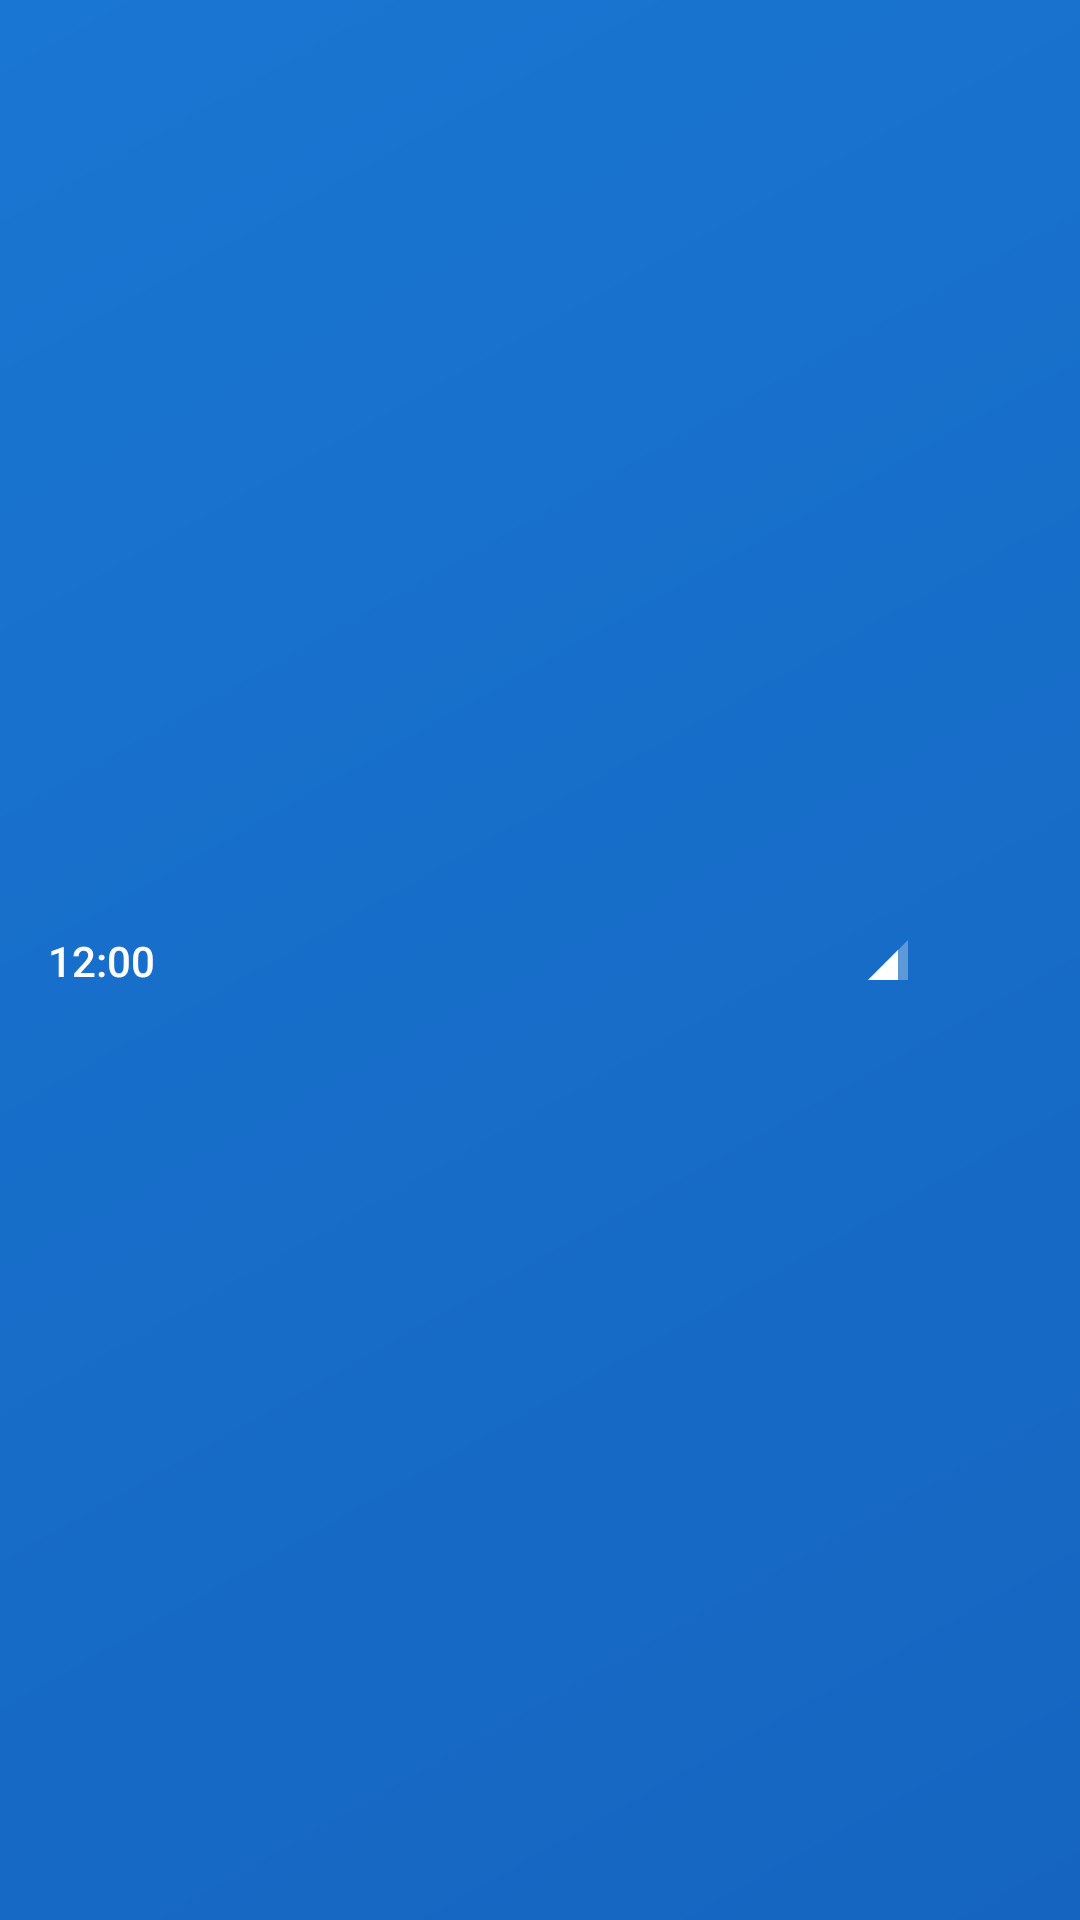

Reconstruct the res/layout file that produces this screen, plus the resources it refers to.
<!-- AndroidManifest.xml: application theme Theme.Nhom8QuanLyChiTieu -->
<!-- res/layout/status_bar_layout.xml -->
<?xml version="1.0" encoding="utf-8"?>
<androidx.constraintlayout.widget.ConstraintLayout xmlns:android="http://schemas.android.com/apk/res/android"
    xmlns:app="http://schemas.android.com/apk/res-auto"
    android:layout_width="match_parent"
    android:layout_height="wrap_content"
    android:background="@drawable/status_bar_gradient">

    <TextView
        android:id="@+id/tv_time"
        android:layout_width="wrap_content"
        android:layout_height="wrap_content"
        android:layout_marginStart="16dp"
        android:text="12:00"
        android:textColor="#FFFFFF"
        android:textSize="14sp"
        android:fontFamily="sans-serif-medium"
        app:layout_constraintBottom_toBottomOf="parent"
        app:layout_constraintStart_toStartOf="parent"
        app:layout_constraintTop_toTopOf="parent" />

    <ImageView
        android:id="@+id/iv_signal"
        android:layout_width="16dp"
        android:layout_height="16dp"
        android:layout_marginEnd="4dp"
        android:src="@drawable/ic_signal"
        android:tint="#FFFFFF"
        app:layout_constraintBottom_toBottomOf="parent"
        app:layout_constraintEnd_toStartOf="@+id/iv_wifi"
        app:layout_constraintTop_toTopOf="parent" />

    <ImageView
        android:id="@+id/iv_wifi"
        android:layout_width="16dp"
        android:layout_height="16dp"
        android:layout_marginEnd="4dp"
        android:src="@drawable/ic_wifi"
        android:tint="#FFFFFF"
        app:layout_constraintBottom_toBottomOf="parent"
        app:layout_constraintEnd_toStartOf="@+id/iv_battery"
        app:layout_constraintTop_toTopOf="parent" />

    <ImageView
        android:id="@+id/iv_battery"
        android:layout_width="16dp"
        android:layout_height="16dp"
        android:layout_marginEnd="16dp"
        android:src="@drawable/ic_battery"
        android:tint="#FFFFFF"
        app:layout_constraintBottom_toBottomOf="parent"
        app:layout_constraintEnd_toEndOf="parent"
        app:layout_constraintTop_toTopOf="parent" />

</androidx.constraintlayout.widget.ConstraintLayout>
<!-- resources referenced by this layout -->
<resources>
  <!-- drawable ic_signal (drawable) -->
  <vector xmlns:android="http://schemas.android.com/apk/res/android"
      android:width="24dp"
      android:height="24dp"
      android:viewportWidth="24"
      android:viewportHeight="24">
      <path
          android:fillColor="#FFFFFF"
          android:pathData="M2,22h20V2z"
          android:fillAlpha="0.3" />
      <path
          android:fillColor="#FFFFFF"
          android:pathData="M17,7L2,22h15z" />
  </vector>
  <!-- drawable status_bar_gradient (drawable) -->
  <?xml version="1.0" encoding="utf-8"?>
  <shape xmlns:android="http://schemas.android.com/apk/res/android">
      <gradient
          android:startColor="#1565C0"
          android:endColor="#1976D2"
          android:angle="135" />
  </shape>
  <style name="Theme.Nhom8QuanLyChiTieu" parent="Theme.MaterialComponents.Light.NoActionBar">
          
          <item name="colorPrimary">#84D1E9</item>
          <item name="colorPrimaryVariant">#84D1E9</item>
          <item name="colorOnPrimary">@color/white</item>
          
          <item name="colorSecondary">#0068FF</item>
          <item name="colorSecondaryVariant">#0068FF</item>
          <item name="colorOnSecondary">@color/black</item>
          
          <item name="android:statusBarColor">#84D1E9</item>
          
          <item name="windowActionBar">false</item>
          <item name="windowNoTitle">true</item>
      </style>
  <color name="white">#FFFFFFFF</color>
  <color name="black">#FF000000</color>
</resources>
